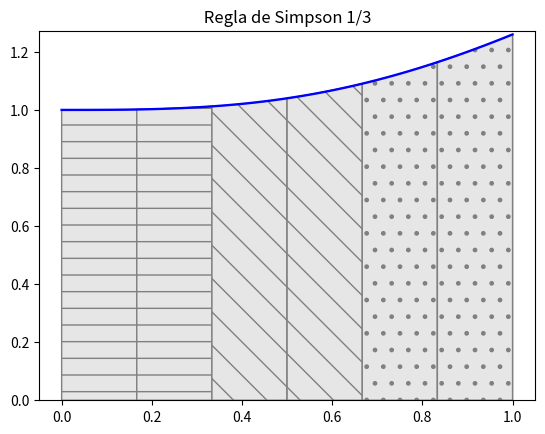

Python code for this plot:
import math
import matplotlib.pyplot as plt
from matplotlib.patches import Polygon
import numpy as np
from scipy.interpolate import lagrange
from scipy.integrate import simpson, quad

#Funcion a integrar
def f (x):
    return (1 + x**3)**(1/3)


def regla_simpson13(f,a,b,n):
    h = (b - a) / n
    xs = np.linspace(a,b, n + 1)
    ys = f(xs)
    print(f" h = {h}")
    print("Tabulación:")
    print("x\t\ty")
    print("-" * 20)
    for i in range(len(xs)):
        print(f"{xs[i]:.3f}\t\t{ys[i]:.6f}")
    
    r = h * (ys[0] + 4*sum(ys[1:n:2]) + 2*sum(ys[2:n-1:2]) + ys[n])/3
    return r

def grafica_simpson(f,a,b,n):
    x = np.linspace(a,b)
    y = f(x)
    fig, ax = plt.subplots()
    ax.plot(x,y, 'b',linewidth=1.7)
    ax.set_ylim(bottom=0)

    h = (b - a)/n
    x0,x1,x2 = a, a+h, a+2*h
    i = 0
    patterns =( ' - ' , '/ ' , ' \\ ' , 'O ' , '. ' , 'o ' , '* ' , ' \\ ' , '/ ' , ' - ' , 'x ' , '+ ')
    for i in range(0,n,2):
        xx = np.array([x0,x1,x2])
        yy = np.array([f(x0), f(x1), f(x2)])
        pol = lagrange(xx, yy)

       
        ix = np.linspace ( x0 , x1 )
        iy = pol ( ix )
        verts = [( x0 , 0) , * zip ( ix , iy ) ,( x1 , 0) ]
        poly = Polygon(verts, facecolor = '0.9', edgecolor='0.5', hatch= patterns[i])
        ax.add_patch(poly)

        ix = np.linspace(x1,x2)
        iy = pol(ix)
        verts = [(x1,0), *zip(ix,iy), (x2,0)]
        poly = Polygon(verts, facecolor = '0.9', edgecolor='0.5', hatch= patterns[i])
        ax.add_patch(poly)
        ax.add_patch(poly)

        x0 , x1 , x2 = x2 , x2 +h , x2 +2* h
    plt . title ( ' Regla de Simpson 1/3 ')
    # fig . savefig (" int_simpson13C . pdf " , bbox_inches = ' tight ')
    return plt

if __name__ == '__main__':
    a = 0
    b = 1
    n= 6
    area = regla_simpson13(f,a,b,n)


    valor_real, error_quad = quad(f, a, b)
    print(f'Valor real (quad):        {valor_real:.6f}')
     # Calcular error absoluto y relativo
    error_absoluto = abs(area - valor_real)
    error_relativo = (error_absoluto / abs(valor_real)) * 100
    print(f'\nError absoluto: {error_absoluto:.6f}')
    print(f'Error relativo: {error_relativo:.4f}%')
    print('Integral:', area)
    g = grafica_simpson(f,a,b,n)
    g.show()
